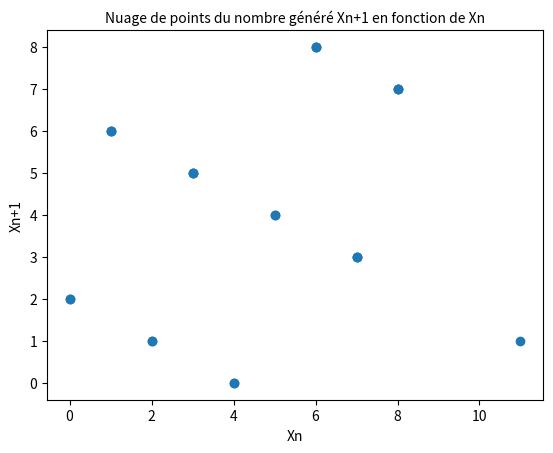

The matplotlib source for this figure:
import random
from matplotlib.pyplot import *
from numpy import *
import math



listXn=[]


def Gener(a, b, m, x0, nbLoop):
	bits = ""
	xn = x0		
	for i in range(nbLoop):
		listXn.append(xn)
		#if i % (nbLoop / 10) == 0:
			#print("... Processing", int(i / (nbLoop/100)), "%")
		xn = ((a * xn + b) % m)
		if xn % 2 == 0:
			bits += "0"
			print("0")
		else:
			bits += "1"
			print("1")
	print("... Processing 100% \n... Done !\n")
	return bits


##Proportion de 0 et de 1 :
def CountBytes(string):
	nb1 = 0
	nb0 = 0
	lenght = len(string)
	for i in string:
		if i == '0':
			nb0 = nb0 + 1
		else:
			nb1 = nb1 + 1
	print("La proportion de '1' est : ", nb1 / lenght, ", celle de '0' est de  ", nb0 / lenght, "\n")
	

def CountDuoBytes(string):
	nb00 = 0
	nb01 = 0
	nb10 = 0
	nb11 = 0
	lenght = len(string) / 2
	
	for i in range(0, len(string), 2):
		subStr = string[i:i+2]
		if subStr == '00':			
			nb00 = nb00 + 1
		elif subStr == '01':			
			nb01 = nb01 + 1
		elif subStr == '10':			
			nb10 = nb10 + 1
		elif subStr == '11':			
			nb11 = nb11 + 1	
	print("La proportion de la sous chaine '00' est : ", nb00 / lenght, ", celle de '01' est de  ", \
			nb01 / lenght, ", celle de '10' est : ", nb10 / lenght, ", celle de '11' est de  ", nb11 / lenght, "\n")



def CountFourBytes(string):
	listCounter = [0, 0, 0, 0, 0, 0, 0, 0, 0, 0, 0, 0, 0, 0, 0, 0] ## dico
	lenght = len(string) / 4
	listCompare = [0, 1, 2, 3, 4, 5, 6, 7, 8, 9, 10, 11, 12, 13, 14, 15]

	for i in range(0, len(string), 4):
		subStr = string[i:i+4]
		value = int(subStr, 2)
		if value <= 15:
			listCounter[listCompare.index(int(subStr, 2))] += 1

	for j in range(len(listCounter)):
		listCounter[j] = listCounter[j] / lenght

	print("Les differentes proportion des sous chaines composees de 4 bits sont, par ordre croissant : \n", listCounter, "\n")
	print("Voici les differentes donnees statistiques calculees a partir des differentes proportion des sous chaines composees de 8 bits, soit un octet : ")
	print(" - Etendue : ", max(listCounter) - min(listCounter))
	print(" - moyenne : ", np.mean(listCounter))
	print(" - ecart type : ", np.std(listCounter), '\n')


def CountBits(string):
	listCounter = [0 for x in range(256)]
	listCompare = [x for x in range(256)]

	for i in range(0, len(string), 8):
		subStr = string[i:i+8]
		value = int(subStr, 2)
		if value <= 255:
			listCounter[listCompare.index(int(subStr, 2))] += 1
			
	for j in range(len(listCounter)):
		listCounter[j] = listCounter[j] / (len(string) / 8)

	print("Voici les differentes donnees statistiques calculees a partir des differentes proportion des sous chaines composees de 8 bits, soit un octet : ")
	print(" - Etendue : ", max(listCounter) - min(listCounter))
	print(" - moyenne : ", np.mean(listCounter))
	print(" - ecart type : ", np.std(listCounter))
	
	
	
## Nuage de point de coordonnées (xn+1, xn)
## Semble uniformément répartie
def PlotNuagePoints():
	x = listXn[:-1]   #xn
	y = listXn[1:]    #xn+1
	scatter(x=x, y=y)
	title('Nuage de points du nombre généré Xn+1 en fonction de Xn', fontsize=10)
	xlabel('Xn')
	ylabel('Xn+1')
	show()
	
	
def PlotPariteNuagePoint():
	y = list(map(int, strBytes))
	x = arange(0, len(y),1)
	scatter(x=x, y=y)
	title('Bit généré en fonction de son rang n', fontsize=10)
	xlabel('Rang n (entier)')
	ylabel('Valeur du bit')
	show()



## Bit obtenu par rapport a l'indice i
# number of number generated must be under 500
def PlotPariteCourbe():
	listBytes = list(map(int, strBytes))
	plot(arange(0,len(listBytes),1),listBytes)
	title('Bit généré en fonction de son rang n', fontsize=10)
	xlabel('Rang n (entier)')
	ylabel('Valeur du bit')
	show()
	


### Exe ###

###        Gener(a, b, m, x0, nbLoop)
#strBytes = Gener(314125421, 1, 10**8, 11, 50)
strBytes = Gener(4	, 2, 9, 11, 25)


### Plot ###

#PlotPariteCourbe()

PlotNuagePoints()

#PlotPariteNuagePoint()

### Stat ###

CountBytes(strBytes)
# Pour 1 000 000 de nombres générés:
# La proportion de '1' est 0.499196 , celle de '0' est de 0.500804 

CountDuoBytes(strBytes)
# Pour 1 000 000 de nombres générés:
# La proportion de la sous chaine '00' est :  0.2426 , celle de '01' est de   0.258046,
# celle de '10' est :  0.258362, celle de '11' est de   0.0

CountFourBytes(strBytes)
# Pour 1 000 000 de nombres générés:
# On obtient les proportions suivantes pour chacun des demis octets existants : 
# [0.056792, 0.059792, 0.06474, 0.059784, 0.064796, 0.068888, 0.064392, 0.060256,
#  0.061304, 0.064752, 0.068388, 0.063936, 0.0612, 0.064328, 0.060824, 0.055828] 
# 
# - Etendue :  0.013060                                                                                       
# - Moyenne :  0.0625                                                                                                     
# - Ecart type :  0.0035583

CountBits(strBytes)
# Pour 1 000 000 de nombres générés:
# On obtient ces données statistiques pour chacun des octets générés par la liste de bits : 
# - Etendue :  0.00212                                                                                                    
# - moyenne :  0.00390625                                                                                                 
# - ecart type :  0.00037958                                                                                                                         
#
# Ces données semblent raisonnable au regard du nombre d'octets compabilisé (125 000)
#
# Pour 10 000 000 de nombres générés:
# - Etendue :  0.00181279                                                                                      
# - Moyenne :  0.00390625                                                                                                 
# - Ecart type :  0.00034033


